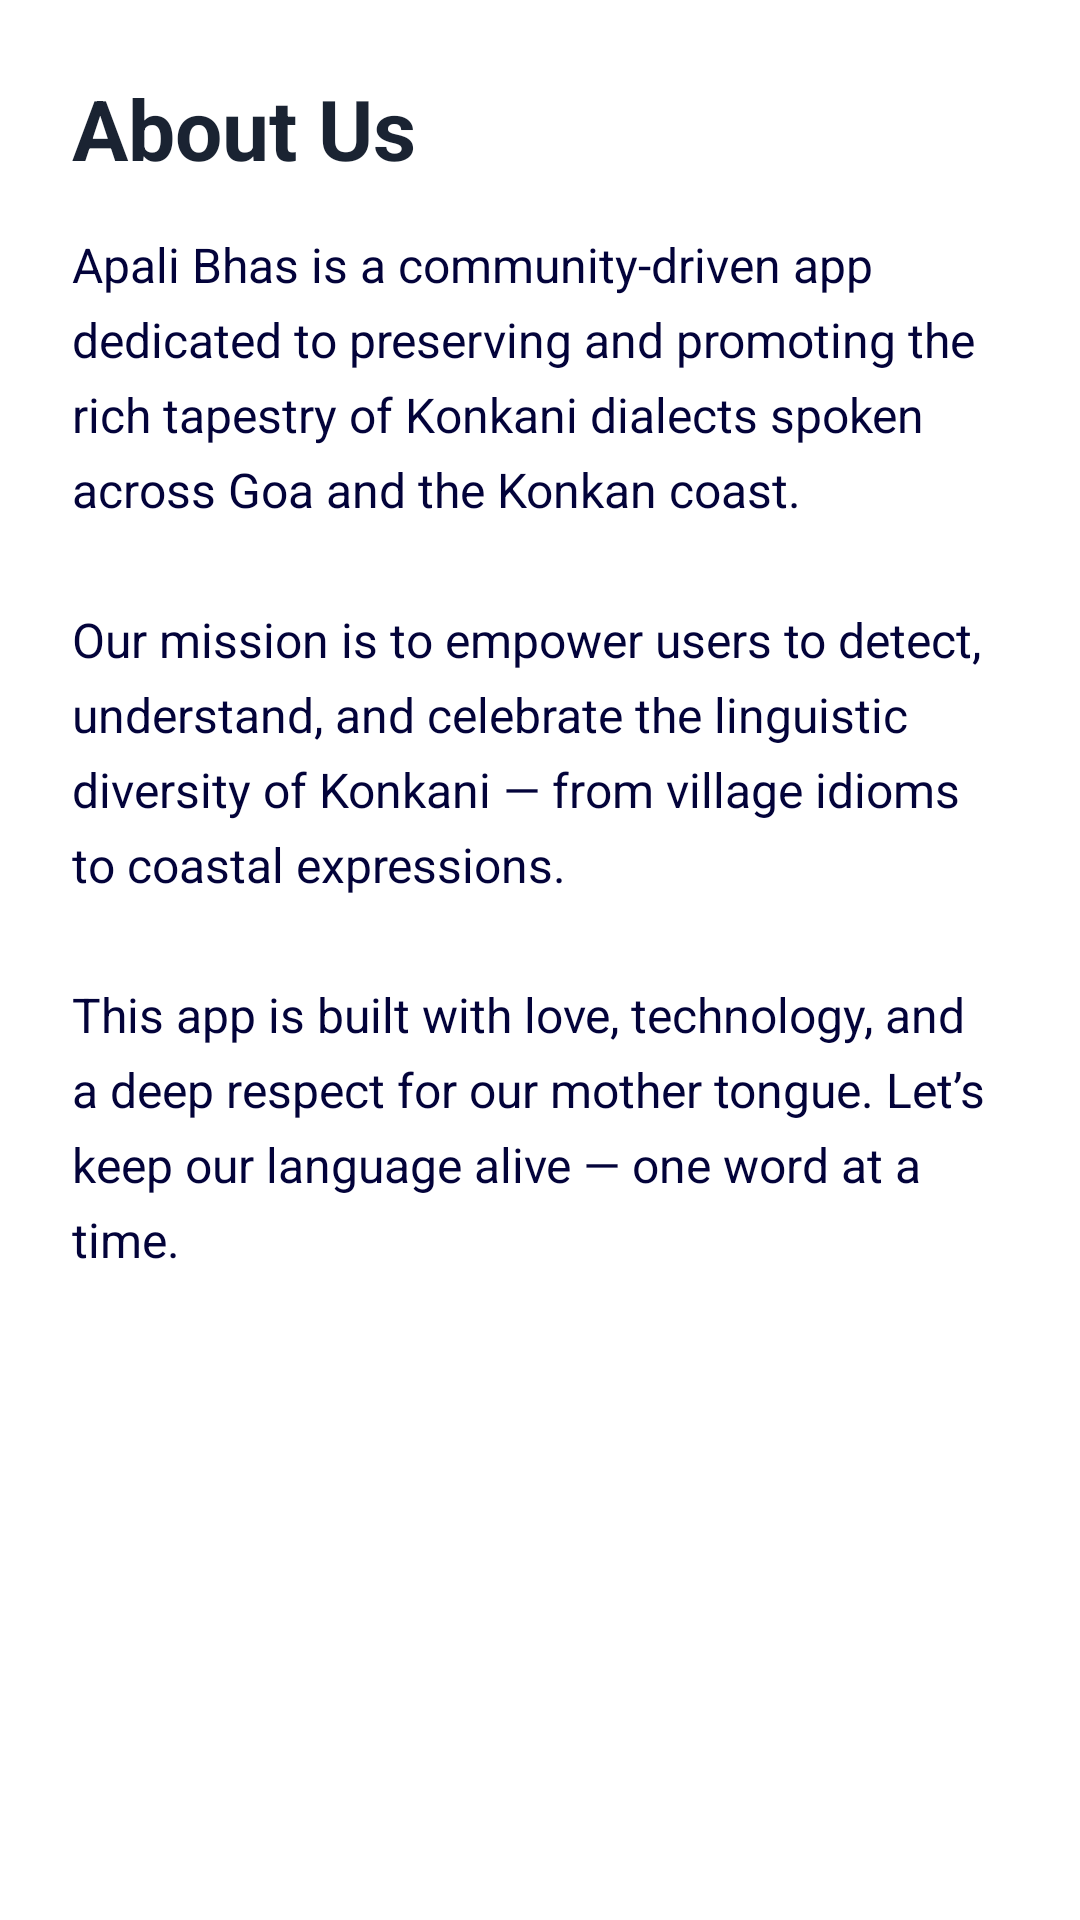

Layout XML and referenced resources for this Android screen:
<!-- AndroidManifest.xml: application theme Theme.KonkaniApp -->
<!-- res/layout/activity_about_us.xml -->
<?xml version="1.0" encoding="utf-8"?>
<ScrollView xmlns:android="http://schemas.android.com/apk/res/android"
    xmlns:app="http://schemas.android.com/apk/res-auto"
    xmlns:tools="http://schemas.android.com/tools"
    android:id="@+id/main"
    android:layout_width="match_parent"
    android:layout_height="match_parent"
    android:background="@color/white"
    tools:context=".AboutUsActivity">

        <LinearLayout
            android:layout_width="match_parent"
            android:layout_height="wrap_content"
            android:orientation="vertical"
            android:padding="24dp">

            <TextView
                android:id="@+id/aboutTitle"
                android:layout_width="wrap_content"
                android:layout_height="wrap_content"
                android:text="@string/about_us"
                android:textSize="28sp"
                android:textStyle="bold"
                android:textColor="@color/main"
                android:layout_marginBottom="16dp" />

            <TextView
                android:id="@+id/aboutContent"
                android:layout_width="match_parent"
                android:layout_height="wrap_content"
                android:text="@string/aboutus"
                android:textSize="16sp"
                android:textColor="@color/main_core"
                android:lineSpacingExtra="6dp" />

        </LinearLayout>
</ScrollView>
<!-- resources referenced by this layout -->
<resources>
  <color name="main">#1a2332</color>
  <color name="main_core">#03033A</color>
  <color name="white">#FFFFFFFF</color>
  <string name="about_us">About Us</string>
  <string name="aboutus">Apali Bhas is a community-driven app dedicated to preserving and promoting the rich tapestry of Konkani dialects spoken across Goa and the Konkan coast.\n\nOur mission is to empower users to detect, understand, and celebrate the linguistic diversity of Konkani — from village idioms to coastal expressions.\n\nThis app is built with love, technology, and a deep respect for our mother tongue. Let’s keep our language alive — one word at a time.</string>
  <style name="Theme.KonkaniApp" parent="Base.Theme.KonkaniApp" />
  <style name="Base.Theme.KonkaniApp" parent="Theme.Material3.DayNight.NoActionBar">
          
          
      </style>
</resources>
